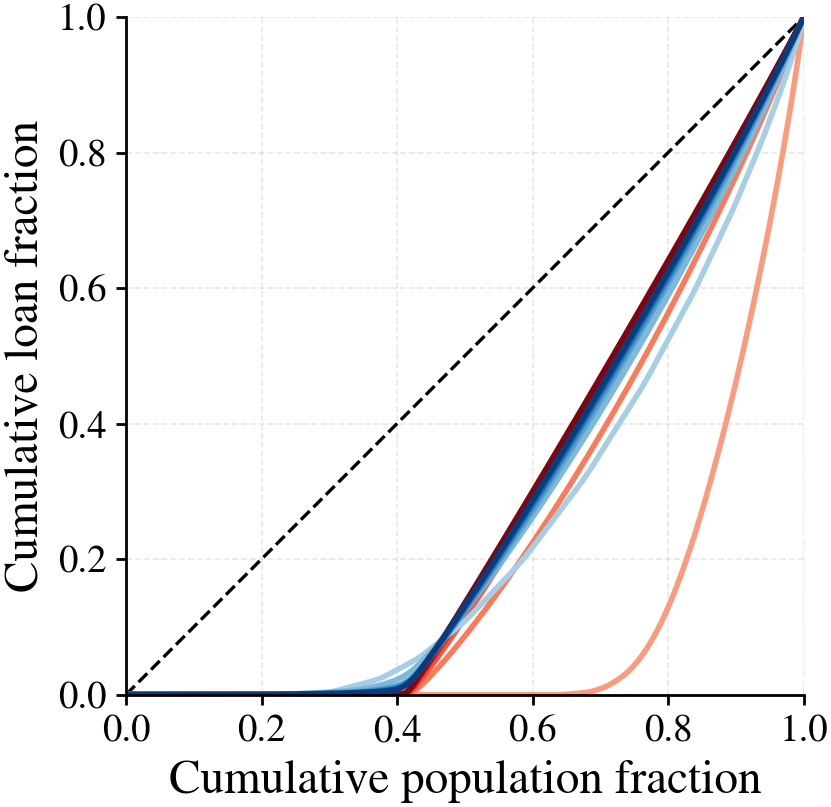

Data behind this chart, as committed beside it:
pop, M_loan_ep100, M_loan_ep500, M_loan_ep1000, M_loan_ep1500, M_loan_ep2000, M_loan_ep2500, M_loan_ep3000, F_loan_ep100, F_loan_ep500, F_loan_ep1000, F_loan_ep1500, F_loan_ep2000, F_loan_ep2500, F_loan_ep3000
0.0, 0.0, 0.0, 0.0, 0.0, 0.0, 0.0, 0.0, 0.0, 0.0, 0.0, 0.0, 0.0, 0.0, 0.0
8.333333333333333e-05, 0.0, 0.0, 0.0, 0.0, 0.0, 0.0, 0.0, 0.0, 0.0, 0.0, 0.0, 0.0, 0.0, 0.0
0.005083, 0.0, 0.0, 0.0, 0.0, 0.0, 0.0, 0.0, 0.0, 0.0, 0.0, 0.0, 0.0, 0.0, 0.0
0.01008, 0.0, 0.0, 0.0, 0.0, 0.0, 0.0, 0.0, 0.0, 0.0, 0.0, 0.0, 0.0, 0.0, 0.0
0.01508, 0.0, 0.0, 0.0, 0.0, 0.0, 0.0, 0.0, 0.0, 0.0, 0.0, 0.0, 0.0, 0.0, 0.0
0.02017, 0.0, 0.0, 0.0, 0.0, 0.0, 0.0, 0.0, 0.0, 0.0, 0.0, 0.0, 0.0, 0.0, 0.0
0.02517, 0.0, 0.0, 0.0, 0.0, 0.0, 0.0, 0.0, 0.0, 0.0, 0.0, 0.0, 0.0, 0.0, 0.0
0.03017, 0.0, 0.0, 0.0, 0.0, 0.0, 0.0, 0.0, 0.0, 0.0, 0.0, 0.0, 0.0, 0.0, 0.0
0.03525, 0.0, 0.0, 0.0, 0.0, 0.0, 0.0, 0.0, 0.0, 0.0, 0.0, 0.0, 0.0, 0.0, 0.0
0.04025, 0.0, 0.0, 0.0, 0.0, 0.0, 0.0, 0.0, 0.0, 0.0, 0.0, 0.0, 0.0, 0.0, 0.0
0.04525, 0.0, 0.0, 0.0, 0.0, 0.0, 0.0, 0.0, 0.0, 0.0, 0.0, 0.0, 0.0, 0.0, 0.0
0.05025, 0.0, 0.0, 0.0, 0.0, 0.0, 0.0, 0.0, 0.0, 0.0, 0.0, 0.0, 0.0, 0.0, 0.0
0.05533, 0.0, 0.0, 0.0, 0.0, 0.0, 0.0, 0.0, 0.0, 0.0, 0.0, 0.0, 0.0, 0.0, 0.0
0.06033, 0.0, 0.0, 0.0, 0.0, 0.0, 0.0, 0.0, 0.0, 0.0, 0.0, 0.0, 0.0, 0.0, 0.0
0.06533, 0.0, 0.0, 0.0, 0.0, 0.0, 0.0, 0.0, 0.0, 0.0, 0.0, 0.0, 0.0, 0.0, 0.0
0.07042, 0.0, 0.0, 0.0, 0.0, 0.0, 0.0, 0.0, 0.0, 0.0, 0.0, 0.0, 0.0, 0.0, 0.0
0.07542, 0.0, 0.0, 0.0, 0.0, 0.0, 0.0, 0.0, 0.0, 0.0, 0.0, 0.0, 0.0, 0.0, 0.0
0.08042, 0.0, 0.0, 0.0, 0.0, 0.0, 0.0, 0.0, 0.0, 0.0, 0.0, 0.0, 0.0, 0.0, 0.0
0.0855, 0.0, 0.0, 0.0, 0.0, 0.0, 0.0, 0.0, 0.0, 0.0, 0.0, 0.0, 0.0, 0.0, 0.0
0.0905, 0.0, 0.0, 0.0, 0.0, 0.0, 0.0, 0.0, 0.0, 0.0, 0.0, 0.0, 0.0, 0.0, 0.0
0.0955, 0.0, 0.0, 0.0, 0.0, 0.0, 0.0, 0.0, 0.0, 0.0, 0.0, 0.0, 0.0, 0.0, 0.0
0.1005, 0.0, 0.0, 0.0, 0.0, 0.0, 0.0, 0.0, 0.0, 0.0, 0.0, 0.0, 0.0, 0.0, 0.0
0.1056, 0.0, 0.0, 0.0, 0.0, 0.0, 0.0, 0.0, 0.0, 0.0, 0.0, 0.0, 0.0, 0.0, 0.0
0.1106, 0.0, 0.0, 0.0, 0.0, 0.0, 0.0, 0.0, 0.0, 0.0, 0.0, 0.0, 0.0, 0.0, 0.0
0.1156, 0.0, 0.0, 0.0, 0.0, 0.0, 0.0, 0.0, 0.0, 0.0, 0.0, 0.0, 0.0, 0.0, 0.0
0.1207, 0.0, 0.0, 0.0, 0.0, 0.0, 0.0, 0.0, 0.0, 0.0, 0.0, 0.0, 0.0, 0.0, 0.0
0.1257, 0.0, 0.0, 0.0, 0.0, 0.0, 0.0, 0.0, 0.0, 0.0, 0.0, 0.0, 0.0, 0.0, 0.0
0.1307, 0.0, 0.0, 0.0, 0.0, 0.0, 0.0, 0.0, 0.0, 0.0, 0.0, 0.0, 0.0, 0.0, 0.0
0.1358, 0.0, 0.0, 0.0, 0.0, 0.0, 0.0, 0.0, 0.0, 0.0, 0.0, 0.0, 0.0, 0.0, 0.0
0.1407, 0.0, 0.0, 0.0, 0.0, 0.0, 0.0, 0.0, 0.0, 0.0, 0.0, 0.0, 0.0, 0.0, 0.0
0.1457, 0.0, 0.0, 0.0, 0.0, 0.0, 0.0, 0.0, 0.0, 0.0, 0.0, 0.0, 0.0, 0.0, 0.0
0.1507, 0.0, 0.0, 0.0, 0.0, 0.0, 0.0, 0.0, 0.0, 0.0, 0.0, 0.0, 0.0, 0.0, 0.0
0.1558, 0.0, 0.0, 0.0, 0.0, 0.0, 0.0, 0.0, 0.0, 0.0, 0.0, 0.0, 0.0, 0.0, 0.0
0.1608, 0.0, 0.0, 0.0, 0.0, 0.0, 0.0, 0.0, 0.0, 0.0, 0.0, 0.0, 0.0, 0.0, 0.0
0.1658, 0.0, 0.0, 0.0, 0.0, 0.0, 0.0, 0.0, 0.0, 0.0, 0.0, 0.0, 0.0, 0.0, 0.0
0.1709, 0.0, 0.0, 0.0, 0.0, 0.0, 0.0, 0.0, 0.0, 0.0, 0.0, 0.0, 0.0, 0.0, 0.0
0.1759, 0.0, 0.0, 0.0, 0.0, 0.0, 0.0, 0.0, 0.0, 0.0, 0.0, 0.0, 0.0, 0.0, 0.0
0.1809, 0.0, 0.0, 0.0, 0.0, 0.0, 0.0, 0.0, 0.0, 0.0, 0.0, 0.0, 0.0, 0.0, 0.0
0.1859, 0.0, 0.0, 0.0, 0.0, 0.0, 0.0, 0.0, 0.0, 0.0, 0.0, 0.0, 0.0, 0.0, 0.0
0.191, 0.0, 0.0, 0.0, 0.0, 0.0, 0.0, 0.0, 0.0, 0.0, 0.0, 0.0, 0.0, 1.3148241159780056e-06, 3.143104421786653e-06
0.196, 0.0, 0.0, 0.0, 0.0, 0.0, 0.0, 0.0, 0.0, 0.0, 0.0, 0.0, 1.4513472130505141e-06, 5.2592964639120226e-06, 7.244851188545682e-06
0.201, 0.0, 0.0, 0.0, 0.0, 0.0, 0.0, 0.0, 0.0, 0.0, 0.0, 2.0219584689730473e-06, 9.314964462637883e-06, 1.9402236297687453e-05, 2.6881501913153267e-05
0.2061, 0.0, 0.0, 0.0, 0.0, 0.0, 0.0, 0.0, 0.0, 0.0, 3.167849742063931e-06, 2.486144075902109e-05, 3.67508478441296e-05, 4.6439100839012725e-05, 5.3748654997662067e-05
0.2111, 0.0, 0.0, 0.0, 0.0, 0.0, 0.0, 0.0, 0.0, 3.676035110219786e-06, 4.482936844144293e-05, 6.171405629155175e-05, 7.136173355977261e-05, 8.261713845065804e-05, 9.066939492523184e-05
0.2161, 0.0, 0.0, 0.0, 0.0, 0.0, 0.0, 0.0, 0.0, 4.6167964998262756e-05, 0.0001016, 0.0001144, 0.0001219, 0.0001303, 0.0001331
0.2212, 0.0, 0.0, 0.0, 0.0, 0.0, 0.0, 0.0, 0.0, 0.000146, 0.000175, 0.0001803, 0.0001773, 0.0001787, 0.0001778
0.2262, 0.0, 0.0, 0.0, 0.0, 0.0, 0.0, 0.0, 0.0, 0.00026, 0.00026, 0.0002451, 0.0002332, 0.0002374, 0.0002387
0.2312, 0.0, 0.0, 0.0, 0.0, 0.0, 0.0, 2.5153342905049735e-06, 0.0, 0.0004152, 0.0003503, 0.0003268, 0.0003136, 0.0003113, 0.0003056
0.2362, 0.0, 0.0, 0.0, 0.0, 0.0, 0.0, 8.221835689309236e-06, 0.0, 0.0005849, 0.0004715, 0.0004283, 0.0004009, 0.000387, 0.0003725
0.2412, 0.0, 0.0, 0.0, 0.0, 0.0, 0.0, 1.645636144512265e-05, 0.0, 0.0008057, 0.0006084, 0.0005345, 0.0004897, 0.000464, 0.0004405
0.2462, 0.0, 0.0, 0.0, 0.0, 0.0, 0.0, 2.5074145406636917e-05, 0.0, 0.001042, 0.0007431, 0.0006389, 0.000577, 0.0005397, 0.0005075
0.2512, 0.0, 0.0, 0.0, 0.0, 0.0, 2.4925323542635786e-06, 3.45013182795231e-05, 0.0, 0.001279, 0.0008777, 0.0007433, 0.0006643, 0.0006154, 0.0005744
0.2563, 0.0, 0.0, 0.0, 0.0, 0.0, 8.926349493054918e-06, 4.612139799323128e-05, 0.0, 0.00152, 0.001015, 0.0008494, 0.0007531, 0.0006924, 0.0006424
0.2613, 0.0, 0.0, 0.0, 0.0, 0.0, 1.83548194180087e-05, 5.9942082791879583e-05, 0.0, 0.001757, 0.001149, 0.0009538, 0.0008404, 0.0007681, 0.0007093
0.2663, 0.0, 0.0, 0.0, 0.0, 0.0, 2.9253891701688622e-05, 7.376276759052786e-05, 0.0, 0.001994, 0.001284, 0.001058, 0.0009277, 0.0008438, 0.0007762
0.2714, 0.0, 0.0, 0.0, 0.0, 5.06297957126689e-07, 4.061941263147632e-05, 8.78137971358203e-05, 0.0, 0.002234, 0.001421, 0.001164, 0.001016, 0.0009208, 0.0008442
0.2764, 0.0, 0.0, 0.0, 0.0, 7.014708342775863e-06, 5.467185202488304e-05, 0.0001016, 0.0001464, 0.002471, 0.001555, 0.001269, 0.001104, 0.0009965, 0.0009111
0.2814, 0.0, 0.0, 0.0, 0.0, 1.7535986610445787e-05, 7.220260737007222e-05, 0.0001155, 0.0004856, 0.002708, 0.00169, 0.001373, 0.001191, 0.001072, 0.000978
0.2864, 0.0, 0.0, 0.0, 0.0, 3.196492328986591e-05, 8.973336271526138e-05, 0.0001309, 0.0008752, 0.002945, 0.001825, 0.001478, 0.001278, 0.001148, 0.001046
0.2915, 0.0, 0.0, 0.0, 0.0, 4.7799610339878505e-05, 0.0001076, 0.0001473, 0.00142, 0.003186, 0.001964, 0.001588, 0.001373, 0.001234, 0.001125
... 141 more rows
